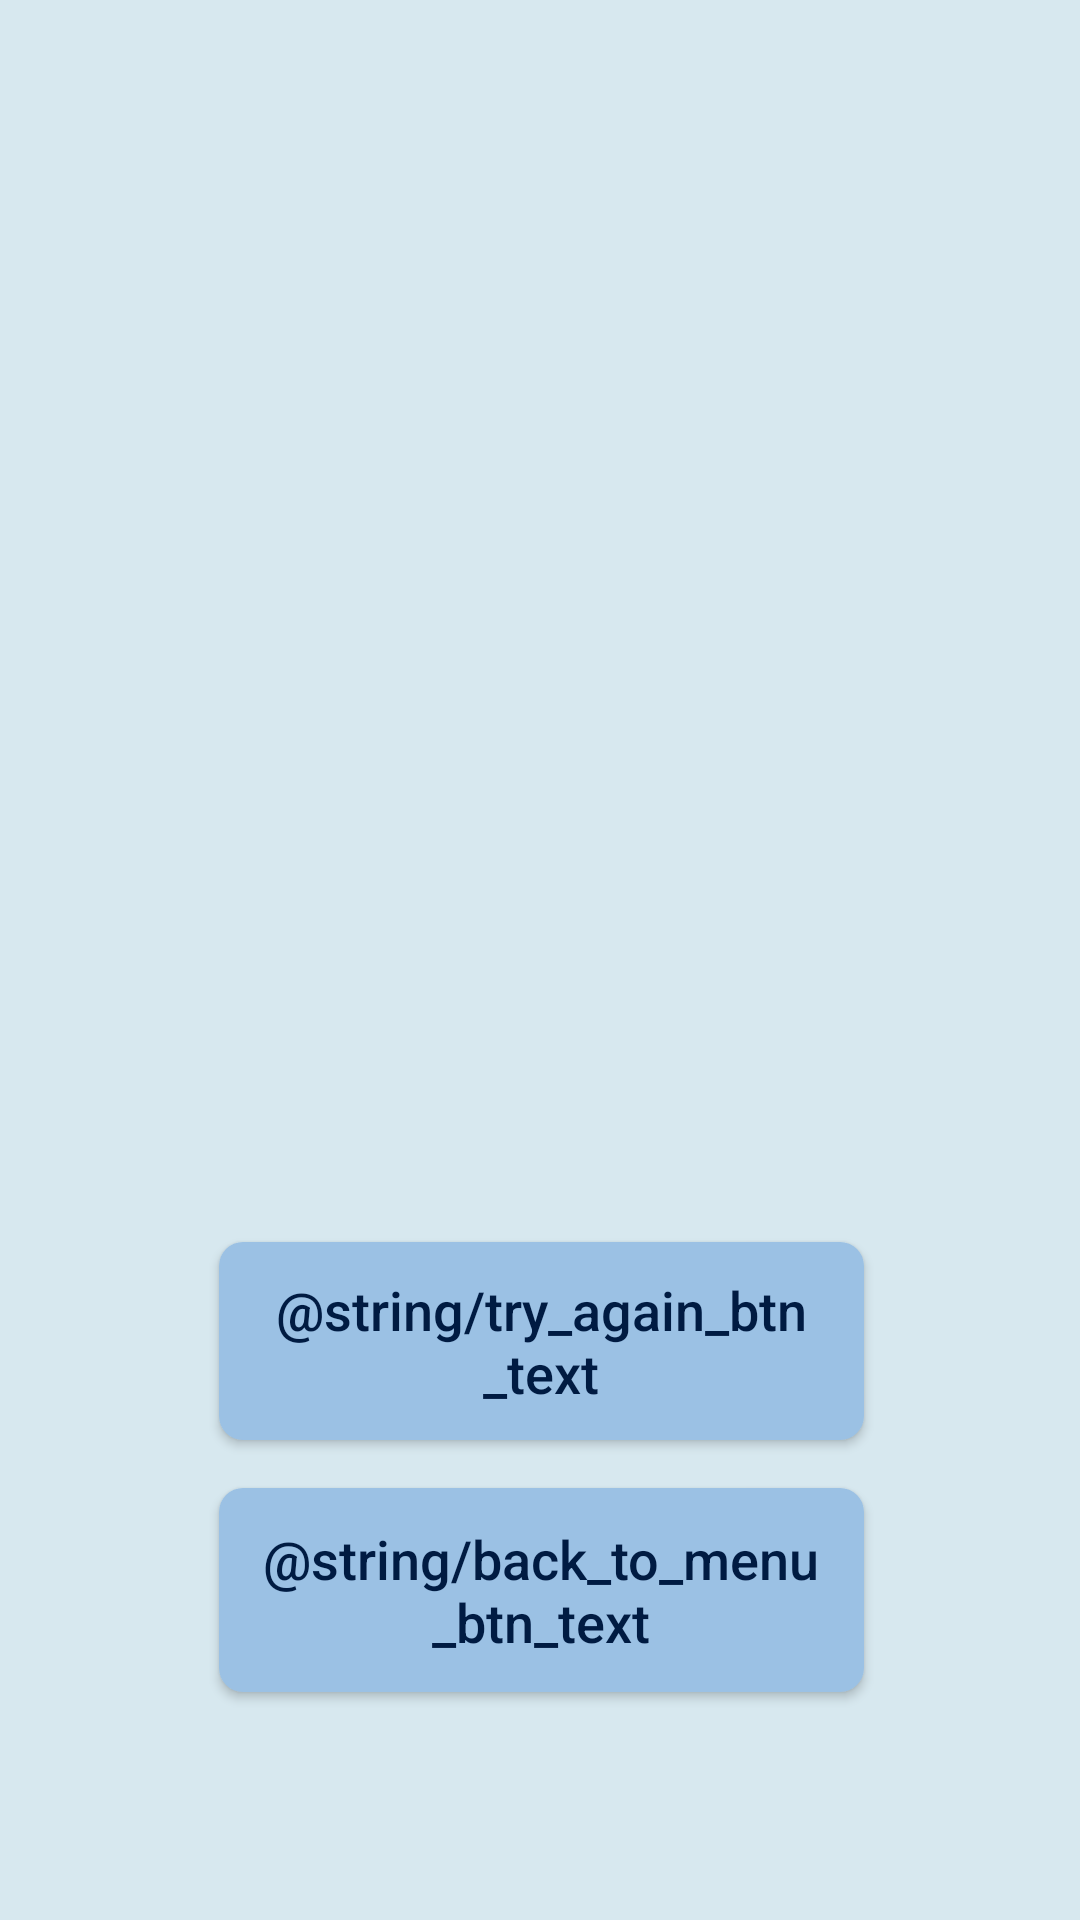

Reconstruct the res/layout file that produces this screen, plus the resources it refers to.
<!-- AndroidManifest.xml: application theme AppTheme -->
<!-- res/layout/activity_game_finished.xml -->
<?xml version="1.0" encoding="utf-8"?>
<android.support.constraint.ConstraintLayout xmlns:android="http://schemas.android.com/apk/res/android"
    xmlns:app="http://schemas.android.com/apk/res-auto"
    xmlns:tools="http://schemas.android.com/tools"
    android:layout_width="match_parent"
    android:layout_height="match_parent"
    android:background="@color/mainTheme"
    tools:context="example.com.testandroidapplication1.GameFinishedActivity">

    <Button
        android:id="@+id/tryAgainBtn"
        android:layout_width="215dp"
        android:layout_height="66dp"
        android:layout_marginBottom="8dp"
        android:layout_marginLeft="8dp"
        android:layout_marginRight="8dp"
        android:layout_marginTop="100dp"
        android:background="@drawable/button"
        android:text="@string/try_again_btn_text"
        android:textAllCaps="false"
        android:textColor="@color/mainFontColor"
        android:textSize="18sp"
        app:layout_constraintBottom_toBottomOf="parent"
        app:layout_constraintHorizontal_bias="0.503"
        app:layout_constraintLeft_toLeftOf="parent"
        app:layout_constraintRight_toRightOf="parent"
        app:layout_constraintTop_toTopOf="parent"
        app:layout_constraintVertical_bias="0.674" />

    <Button
        android:id="@+id/backToMenuBtn"
        android:layout_width="215dp"
        android:layout_height="68dp"
        android:layout_marginBottom="8dp"
        android:layout_marginLeft="8dp"
        android:layout_marginRight="8dp"
        android:layout_marginTop="16dp"
        android:background="@drawable/button"
        android:text="@string/back_to_menu_btn_text"
        android:textAllCaps="false"
        android:textColor="@color/mainFontColor"
        android:textSize="18sp"
        app:layout_constraintBottom_toBottomOf="parent"
        app:layout_constraintHorizontal_bias="0.503"
        app:layout_constraintLeft_toLeftOf="parent"
        app:layout_constraintRight_toRightOf="parent"
        app:layout_constraintTop_toBottomOf="@+id/tryAgainBtn"
        app:layout_constraintVertical_bias="0.0" />

    <com.github.mikephil.charting.charts.LineChart
        android:id="@+id/chart"
        android:layout_width="0dp"
        android:layout_height="0dp"
        android:layout_marginBottom="8dp"
        android:layout_marginEnd="8dp"
        android:layout_marginStart="8dp"
        android:visibility="invisible"
        app:layout_constraintBottom_toBottomOf="parent"
        app:layout_constraintEnd_toEndOf="parent"
        app:layout_constraintStart_toStartOf="parent"
        app:layout_constraintVertical_weight="1"
        tools:layout_width="0dp" />

    <TextView
        android:id="@+id/currentScore"
        android:layout_width="0dp"
        android:layout_height="wrap_content"
        android:layout_marginEnd="8dp"
        android:layout_marginStart="8dp"
        android:layout_marginTop="24dp"
        android:textAlignment="center"
        android:textColor="@color/mainFontColor"
        android:textSize="30sp"
        app:layout_constraintEnd_toEndOf="parent"
        app:layout_constraintStart_toStartOf="parent"
        app:layout_constraintTop_toTopOf="parent" />

    <TextView
        android:id="@+id/maxScore"
        android:layout_width="0dp"
        android:layout_height="wrap_content"
        android:layout_marginEnd="8dp"
        android:layout_marginStart="8dp"
        android:layout_marginTop="8dp"
        android:textAlignment="center"
        android:textColor="@color/mainFontColor"
        android:textSize="30sp"
        app:layout_constraintEnd_toEndOf="parent"
        app:layout_constraintStart_toStartOf="parent"
        app:layout_constraintTop_toBottomOf="@+id/currentScore" />
</android.support.constraint.ConstraintLayout>
<!-- resources referenced by this layout -->
<resources>
  <color name="mainFontColor">#001b42</color>
  <color name="mainTheme">#d7e8ef</color>
  <!-- drawable button (drawable) -->
  <?xml version="1.0" encoding="utf-8"?>
  <selector xmlns:android="http://schemas.android.com/apk/res/android">
      <item>
          <shape android:shape="rectangle">
              <solid  android:color="@color/colorForElem"/>
              <corners android:radius="8dip"/>
          </shape>
      </item>
  </selector>
  <style name="AppTheme" parent="Theme.AppCompat.Light.DarkActionBar">
          
          <item name="colorPrimary">@color/colorPrimary</item>
          <item name="colorPrimaryDark">@color/colorPrimaryDark</item>
          <item name="colorAccent">@color/colorAccent</item>
      </style>
  <color name="colorForElem">#9bc1e4</color>
  <color name="colorPrimary">#3F51B5</color>
  <color name="colorPrimaryDark">#303F9F</color>
  <color name="colorAccent">#ff4081</color>
</resources>
